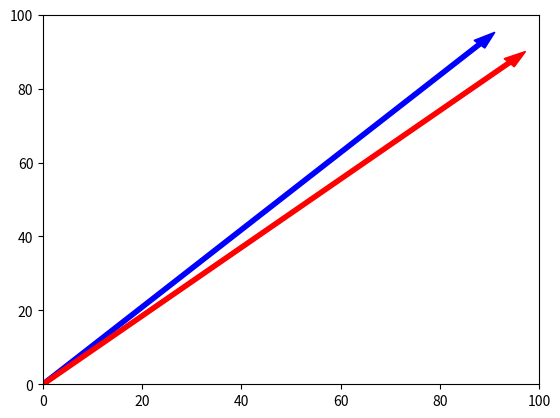

Write the Python code that produced this figure.
import numpy as np
import matplotlib.pyplot as plt
import seaborn as sns

# define vectors (these are arbitrary scores)
scores_zavier = np.array([88, 92])
scores_niko = np.array([94, 87])

# plot the vectors
try:
    plt.arrow(0, 0, scores_zavier[0], scores_zavier[1], width=1, color="blue")
    plt.arrow(0, 0, scores_niko[0], scores_niko[1], width=1, color="red")
except:
    pass

plt.axis([0, 100, 0, 100])
plt.show()